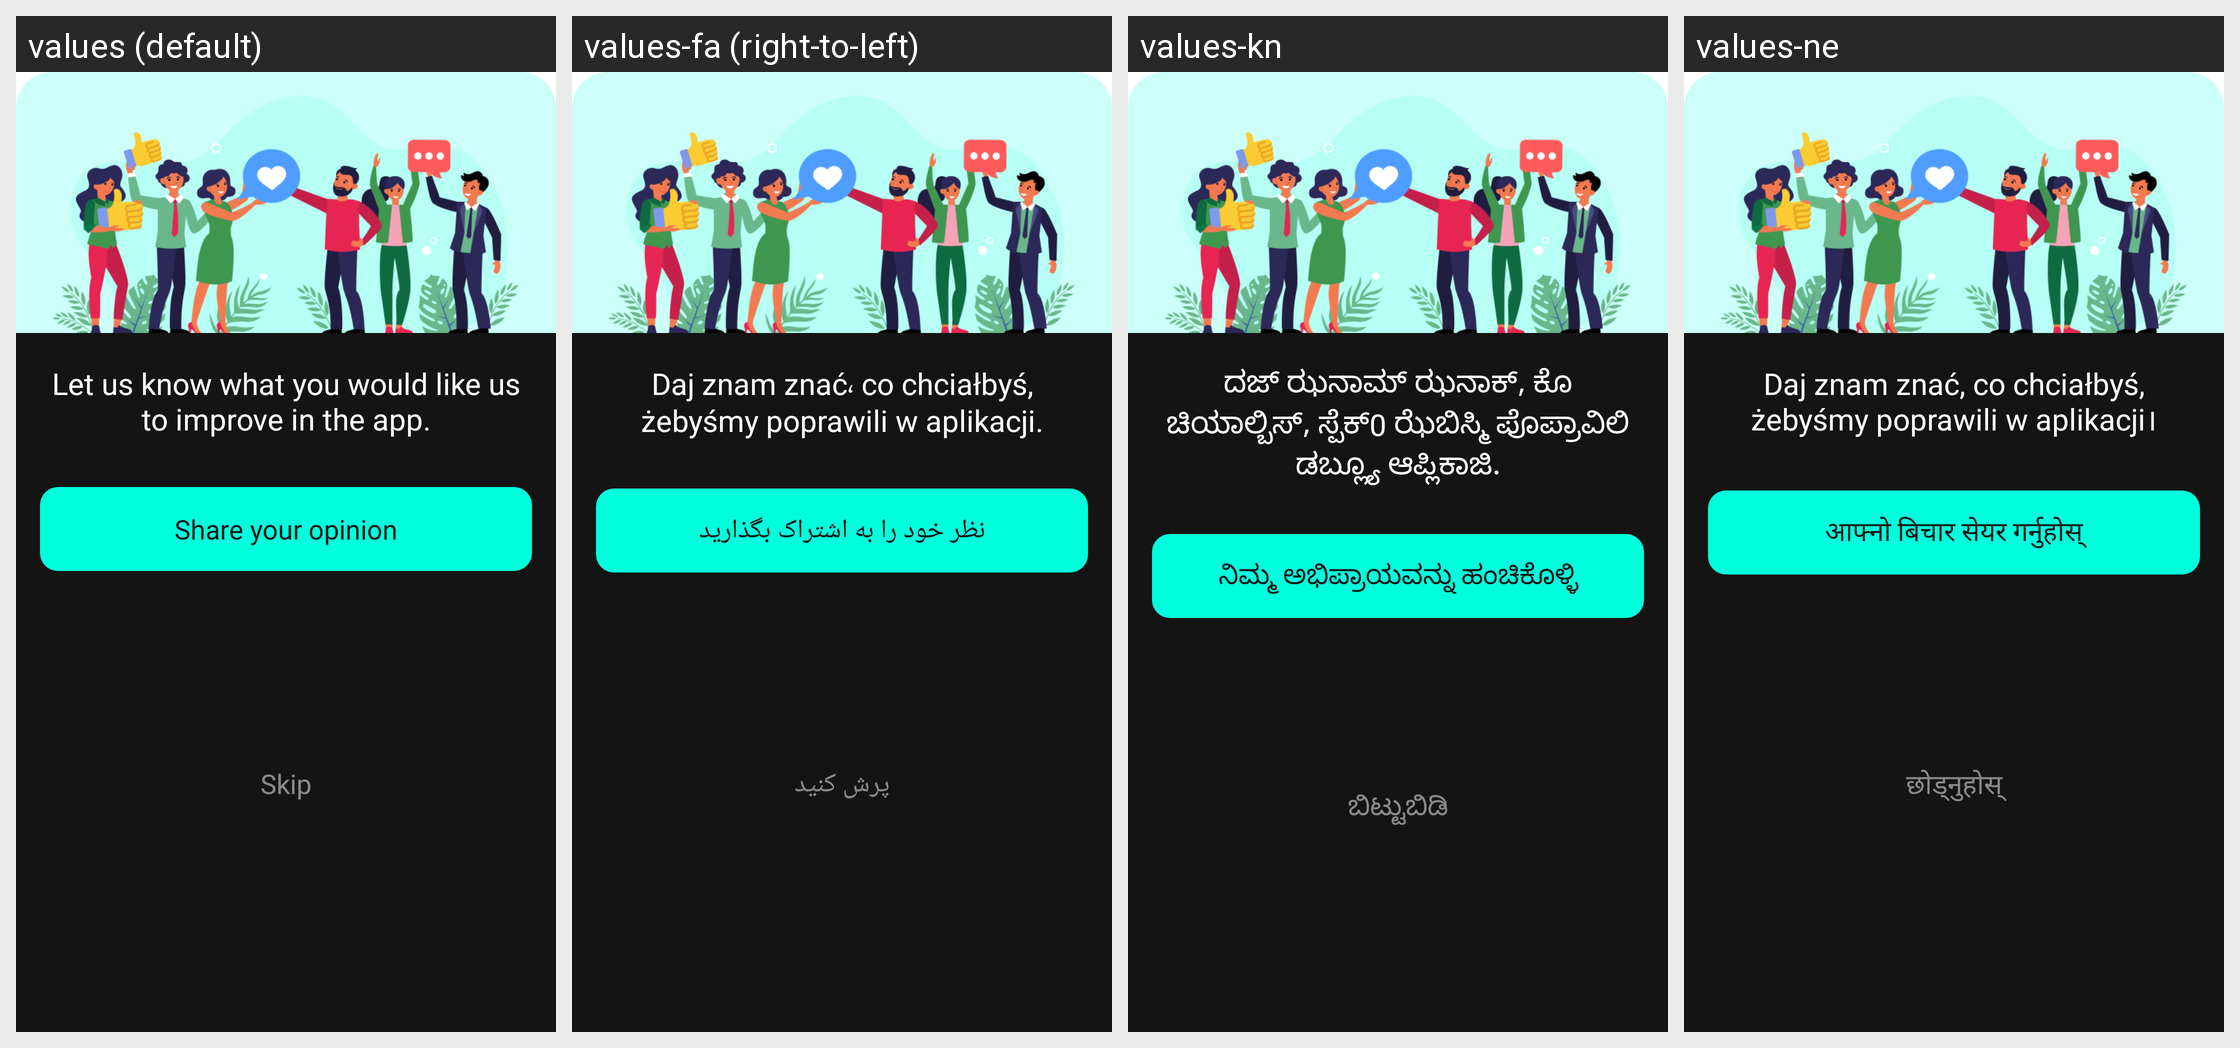

Translations of the strings shown on this Android screen, per locale in the grid:
Android screen res/layout/dialog_fragment_ask_for_survey_netigen_api.xml rendered under 4 locales, left to right: values (default), values-fa (right-to-left), values-kn, values-ne. Device: Nexus 5 (rendered at 1080×1920; each locale shown at half size, 540×960, under a caption strip naming it); theme Theme.MaterialComponents.DayNight.NoActionBar.
Other locales in the repository, not shown: values-af, values-ar, values-az, values-bg, values-bn, values-cs, values-da, values-de, values-el, values-es, values-et, values-fi, values-fr, values-he, values-hi, values-hr, values-hu, values-id, values-in, values-it, values-iw, values-ja, values-ka, values-kk, values-km, values-ko, values-lt, values-lv, values-mk, values-mn, values-mr, values-ms, values-nl, values-no, values-pl, values-pt, values-ro, values-ru, values-sk, values-sl, values-sr, values-sv, values-sw, values-te, values-th, values-tr, values-uk, values-vi, values-zh, values-zu.
Strings drawn on this screen, with the default value and each locale's value (text and hints the layout hard-codes, and strings that could not be matched under every locale, appear in the picture but are not listed):

share_thoughts_netigen
  values: Let us know what you would like us
      to improve in the app.
  values-fa: Daj znam znać، co chciałbyś,
      żebyśmy poprawili w aplikacji.
  values-kn: ದಜ್ ಝನಾಮ್ ಝನಾಕ್, ಕೊ ಚಿಯಾಲ್ಬಿಸ್, ಸ್ಪೆಕ್0 ಝೆಬಿಸ್ಮಿ ಪೊಪ್ರಾವಿಲಿ ಡಬ್ಲ್ಯೂ ಆಪ್ಲಿಕಾಜಿ.
  values-ne: Daj znam znać, co chciałbyś,
      żebyśmy poprawili w aplikacji।

share_opinion
  values: Share your opinion
  values-fa: نظر خود را به اشتراک بگذارید
  values-kn: ನಿಮ್ಮ ಅಭಿಪ್ರಾಯವನ್ನು ಹಂಚಿಕೊಳ್ಳಿ
  values-ne: आफ्नो बिचार सेयर गर्नुहोस्

Skip
  values: Skip
  values-fa: پرش کنید
  values-kn: ಬಿಟ್ಟುಬಿಡಿ
  values-ne: छोड्नुहोस्
